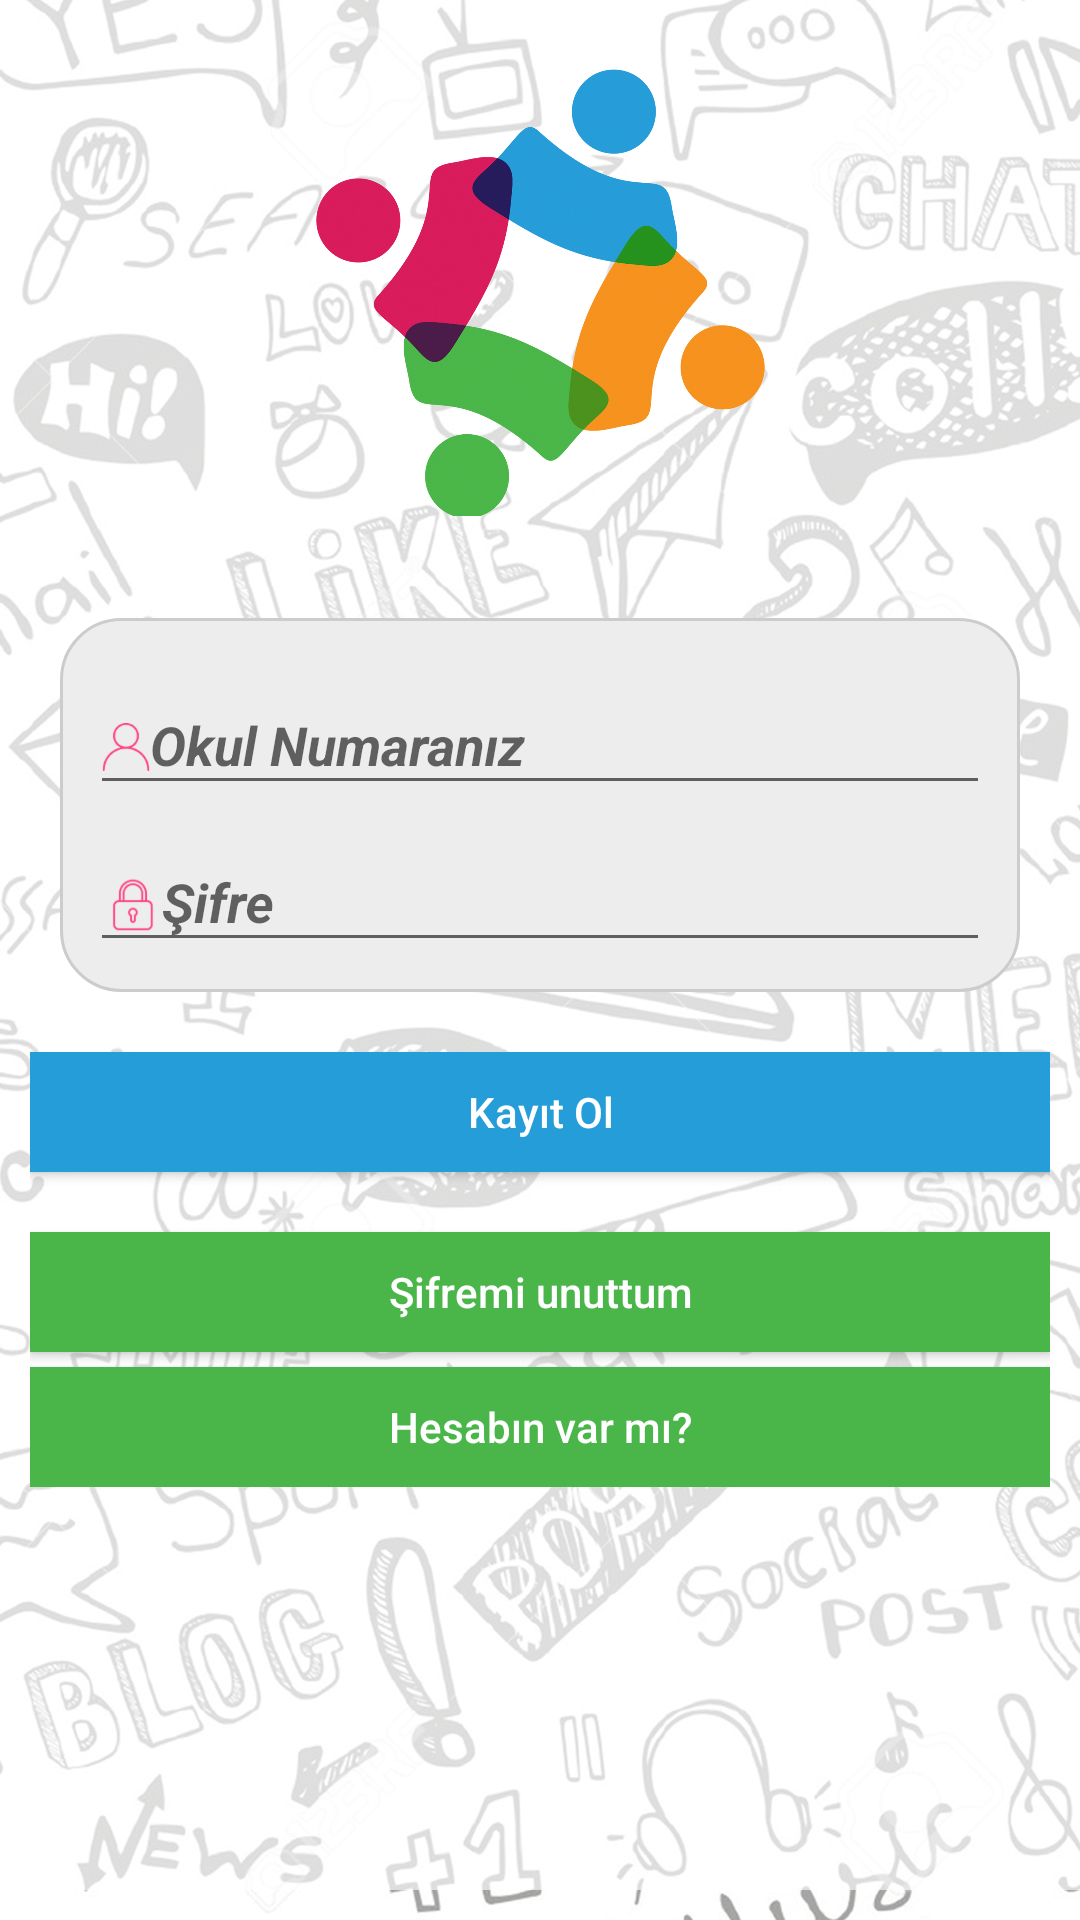

This screen was rendered from an Android layout file. Write that file and the resources it references.
<!-- AndroidManifest.xml: application theme Theme.AppCompat.Light -->
<!-- res/layout/activity_sign_up.xml -->
<?xml version="1.0" encoding="utf-8"?>
    <RelativeLayout xmlns:android="http://schemas.android.com/apk/res/android"
        xmlns:app="http://schemas.android.com/apk/res-auto"
        xmlns:tools="http://schemas.android.com/tools"
        android:layout_width="match_parent"
        android:layout_height="match_parent"
        android:background="@drawable/loginbackground"
        tools:context="com.meuf.sosyalkulup.authentication.SignUp">

        <LinearLayout
            android:layout_width="match_parent"
            android:layout_height="wrap_content"
            android:layout_alignStart="@+id/relativeLayout"
            android:layout_below="@+id/relativeLayout"
            android:layout_marginLeft="10dp"
            android:layout_marginRight="10dp"
            android:orientation="vertical">

            <Button
                android:id="@+id/btn_signup"
                android:layout_width="match_parent"
                android:layout_height="40dp"
                android:layout_below="@+id/relativeLayout"
                android:layout_marginBottom="20dp"
                android:layout_toEndOf="@+id/btn_reset_password"
                android:layout_toStartOf="@+id/btn_login"
                android:background="#259dd8"
                android:text="Kayıt Ol"
                android:textAllCaps="false"
                android:textColor="#fff" />

            <Button
                android:id="@+id/btn_reset_password"
                android:layout_width="match_parent"
                android:layout_height="40dp"
                android:layout_alignParentBottom="true"
                android:layout_alignParentStart="true"
                android:background="#4ab64a"
                android:text="Şifremi unuttum"
                android:layout_marginBottom="5dp"
                android:textAllCaps="false"
                android:textColor="#fff" />

            <Button
                android:id="@+id/btn_login"
                android:layout_width="match_parent"
                android:layout_height="40dp"
                android:layout_alignBaseline="@+id/btn_reset_password"
                android:layout_alignBottom="@+id/btn_reset_password"
                android:layout_alignParentEnd="true"
                android:background="#4ab64a"
                android:text="Hesabın var mı?"
                android:textAllCaps="false"
                android:textColor="#fff" />
        </LinearLayout>

    <FrameLayout
        android:id="@+id/frameLayout"
        android:layout_width="150dp"
        android:layout_height="150dp"
        android:layout_centerHorizontal="true"
        android:layout_marginTop="22dp"
        android:background="@drawable/iconpng">

    </FrameLayout>


    <RelativeLayout
        android:id="@+id/relativeLayout"
        android:layout_width="fill_parent"
        android:layout_height="wrap_content"
        android:layout_below="@+id/frameLayout"
        android:layout_centerHorizontal="true"
        android:layout_marginTop="14dp"
        android:elevation="4dp"
        android:orientation="vertical"
        android:padding="20dp">

        <LinearLayout
            android:layout_width="fill_parent"
            android:layout_height="wrap_content"
            android:background="@drawable/customlayout"
            android:gravity="center_vertical"
            android:orientation="vertical">

            <android.support.design.widget.TextInputLayout
                android:layout_width="match_parent"
                android:layout_height="match_parent"
                android:layout_weight="1">

                <EditText
                    android:id="@+id/schoolno"
                    android:layout_width="fill_parent"
                    android:layout_height="wrap_content"
                    android:layout_alignParentStart="true"
                    android:layout_weight="1"
                    android:drawableLeft="@drawable/user"
                    android:drawableTint="#FF4081"
                    android:ems="10"
                    android:hint="Okul Numaranız"
                    android:inputType="number"
                    android:textStyle="bold|italic" />

            </android.support.design.widget.TextInputLayout>

            <android.support.design.widget.TextInputLayout
                android:layout_width="match_parent"
                android:layout_height="match_parent"
                android:layout_weight="1">

                <EditText
                    android:id="@+id/password"
                    android:layout_width="fill_parent"
                    android:layout_height="wrap_content"
                    android:layout_below="@+id/schoolno"
                    android:layout_weight="1"
                    android:drawableLeft="@drawable/lock"
                    android:drawableTint="#FF4081"
                    android:ems="10"
                    android:hint="Şifre"
                    android:inputType="textPassword"
                    android:selectAllOnFocus="true"
                    android:singleLine="true"
                    android:textStyle="bold|italic" />
            </android.support.design.widget.TextInputLayout>

        </LinearLayout>


    </RelativeLayout>

</RelativeLayout>
<!-- resources referenced by this layout -->
<resources>
  <!-- drawable customlayout (drawable) -->
  <?xml version="1.0" encoding="utf-8"?>
  <shape xmlns:android="http://schemas.android.com/apk/res/android">
  
      <corners android:radius="20dp"/>
      <padding android:left="10dp" android:right="10dp" android:bottom="10dp" android:top="10dp"/>
      <stroke android:width="1dp" android:color="#CCCCCC"/>
      <solid android:color="#EDEDED"/>
  </shape>
  <!-- drawable iconpng: png bitmap (drawable-hdpi, 183770 bytes) -->
  <!-- drawable lock: png bitmap (drawable-hdpi, 1055 bytes) -->
  <!-- drawable loginbackground: png bitmap (drawable-hdpi, 182940 bytes) -->
  <!-- drawable user: png bitmap (drawable-hdpi, 926 bytes) -->
</resources>
